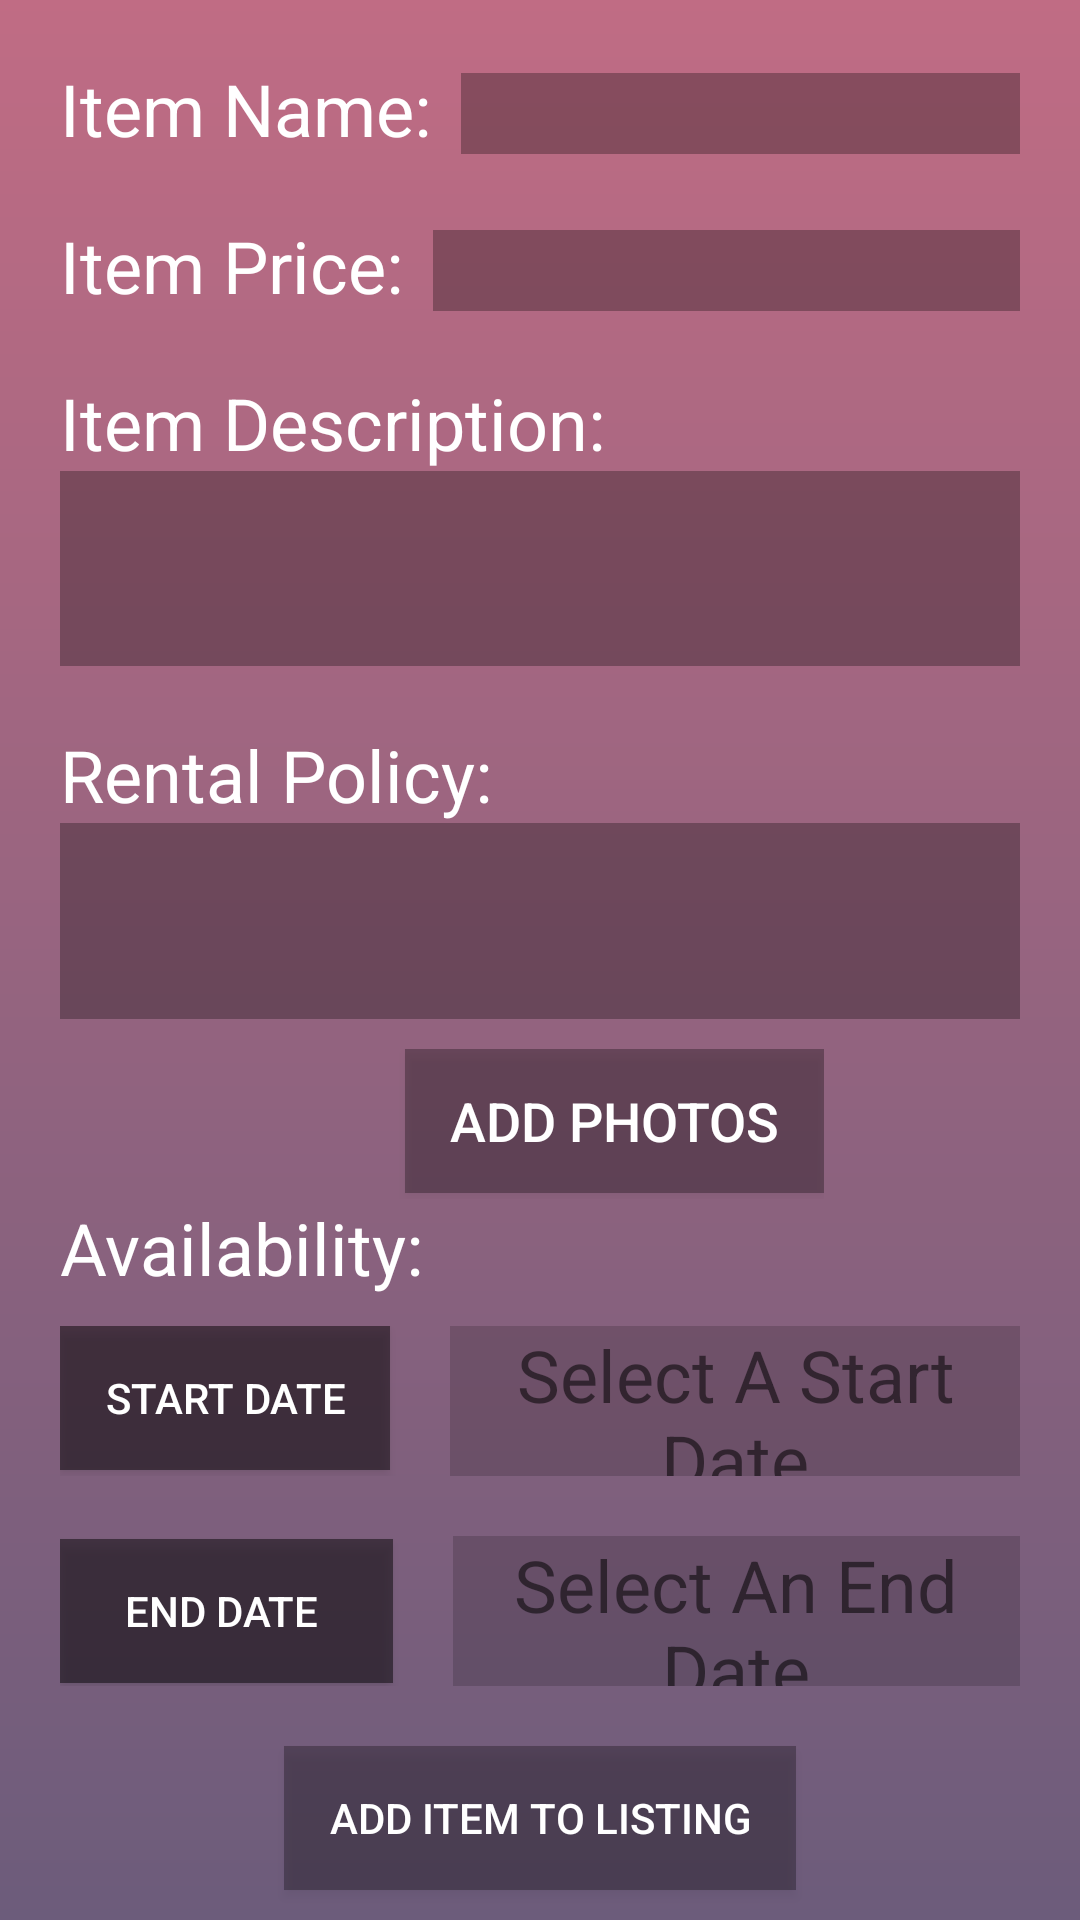

Reconstruct the res/layout file that produces this screen, plus the resources it refers to.
<!-- AndroidManifest.xml: application theme AppTheme -->
<!-- res/layout/activity_lend_form.xml -->
<?xml version="1.0" encoding="utf-8"?>
<LinearLayout xmlns:android="http://schemas.android.com/apk/res/android"
    xmlns:app="http://schemas.android.com/apk/res-auto"
    xmlns:tools="http://schemas.android.com/tools"
    android:layout_width="match_parent"
    android:layout_height="match_parent"
    android:orientation="vertical"
    android:background="@drawable/background_gradient"
    tools:context=".activity_lend_form">
    <LinearLayout
        android:layout_width="match_parent"
        android:layout_height="wrap_content"
        android:orientation="horizontal"
        android:layout_gravity="center"
        android:layout_marginTop="20dp"
        android:layout_marginLeft="20dp"
        android:layout_marginRight="20dp">

        <TextView
            android:layout_width="wrap_content"
            android:layout_height="wrap_content"
            android:textColor="#ffffff"
            android:text="Item Name:"
            android:textSize="24sp"
            android:layout_marginRight="10dp"></TextView>
        <EditText
            android:layout_width="0dp"
            android:layout_height="wrap_content"
            android:layout_weight="1"
            android:maxLines="1"
            android:textSize="20sp"
            android:textColor="#000000"
            android:background="#4a000000">

        </EditText>
    </LinearLayout>
    <LinearLayout
        android:layout_width="match_parent"
        android:layout_height="wrap_content"
        android:orientation="horizontal"
        android:layout_marginTop="20dp"
        android:layout_marginLeft="20dp"
        android:layout_marginRight="20dp">

        <TextView
            android:layout_width="wrap_content"
            android:layout_height="wrap_content"
            android:text="Item Price:"
            android:textSize="24sp"
            android:textColor="#ffffff"
            android:layout_marginRight="10dp"
            ></TextView>

        <EditText
            android:layout_width="wrap_content"
            android:layout_height="wrap_content"
            android:layout_weight="1"
            android:inputType="number"
            android:maxLines="1"
            android:textSize="20sp"
            android:textColor="#000000"
            android:background="#4a000000">
        </EditText>
    </LinearLayout>

    <TextView
        android:layout_width="wrap_content"
        android:layout_height="wrap_content"
        android:text="Item Description:"
        android:textSize="24sp"
        android:textColor="#ffffff"
        android:layout_marginTop="20dp"
        android:layout_marginLeft="20dp"
        android:layout_marginRight="20dp"></TextView>
    <EditText
        android:layout_width="match_parent"
        android:layout_height="0dp"
        android:layout_marginLeft="20dp"
        android:layout_marginRight="20dp"
        android:layout_weight="1"
        android:layout_gravity="fill_vertical"
        android:maxLines="1"
        android:textSize="20sp"
        android:textColor="#000000"
        android:background="#4a000000"/>
    <TextView
        android:layout_width="wrap_content"
        android:layout_height="wrap_content"
        android:text="Rental Policy:"
        android:textColor="#ffffff"
        android:textSize="24sp"
        android:layout_marginTop="20dp"
        android:layout_marginLeft="20dp"
        android:layout_marginRight="20dp"></TextView>
    <EditText
        android:layout_width="match_parent"
        android:layout_height="0dp"
        android:layout_marginLeft="20dp"
        android:layout_marginRight="20dp"
        android:layout_weight="1"
        android:layout_gravity="fill_vertical"
        android:maxLines="1"
        android:textSize="20sp"
        android:textColor="#000000"
        android:background="#4a000000"/>
    <LinearLayout
        android:layout_width="wrap_content"
        android:layout_height="wrap_content"
        android:orientation = "horizontal"
        android:layout_gravity="center"
        android:layout_marginTop="10dp">

        <ImageView
            android:layout_width="50dp"
            android:layout_height="50dp"
            app:srcCompat="@drawable/camera"></ImageView>

        <Button
            android:layout_width="wrap_content"
            android:layout_height="wrap_content"
            android:background="#4a000000"
            android:paddingLeft="15dp"
            android:paddingRight="15dp"
            android:text="Add Photos"
            android:textColor="#FFFFFF"
            android:textSize="18sp"></Button>
    </LinearLayout>

    <TextView
        android:layout_width="wrap_content"
        android:layout_height="wrap_content"
        android:text="Availability:"
        android:textColor="#ffffff"
        android:textSize="24sp"
        android:layout_marginLeft="20dp"
        android:layout_marginRight="20dp"></TextView>











    <LinearLayout
        android:layout_width="match_parent"
        android:layout_height="50dp"
        android:orientation="horizontal"
        android:layout_marginLeft="20dp"
        android:layout_marginRight="20dp"
        android:layout_marginTop="10dp"
        android:layout_marginBottom="10dp">

        <Button
            android:id="@+id/start_date_button"
            android:layout_width="wrap_content"
            android:layout_height="wrap_content"
            android:background="#7a000000"
            android:paddingLeft="15dp"
            android:paddingRight="15dp"
            android:text="Start Date"
            android:textColor="#FFFFFF"
            android:textSize="14sp"></Button>

        <TextView
            android:id="@+id/start_date"
            android:layout_width="0dp"
            android:layout_height="50dp"
            android:layout_gravity="fill_horizontal"
            android:layout_marginLeft="20dp"
            android:layout_weight="1"
            android:background="#2a000000"
            android:gravity="center"
            android:text="Select A Start Date"
            android:textSize="24sp"></TextView>
    </LinearLayout>
    <LinearLayout
        android:layout_width="match_parent"
        android:layout_height="50dp"
        android:orientation="horizontal"
        android:layout_marginRight="20dp"
        android:layout_marginLeft="20dp"
        android:layout_marginTop="10dp"
        android:layout_marginBottom="10dp"
        android:gravity="center">

        <Button
            android:id="@+id/end_date_button"
            android:layout_width="wrap_content"
            android:layout_height="wrap_content"
            android:background="#7a000000"
            android:paddingLeft="15dp"
            android:paddingRight="15dp"
            android:text="  End Date   "
            android:textColor="#FFFFFF"
            android:textSize="14sp"></Button>

        <TextView
            android:id="@+id/end_date"
            android:layout_width="0dp"
            android:layout_height="match_parent"
            android:layout_gravity="fill_horizontal"
            android:layout_marginLeft="20dp"
            android:layout_weight="1"
            android:background="#2a000000"
            android:gravity="center"
            android:text="Select An End Date"
            android:textSize="24sp"></TextView>
    </LinearLayout>


    <Button
        android:id="@+id/button_finish_listing"
        android:layout_width="wrap_content"
        android:layout_height="wrap_content"
        android:layout_gravity="center"
        android:background="#4a000000"
        android:text="Add Item to Listing"
        android:textColor="#FFFFFF"
        android:textSize="14sp"
        android:paddingLeft="15dp"
        android:paddingRight="15dp"
        android:layout_marginTop="10dp"
        android:layout_marginBottom="10dp"></Button>
</LinearLayout>
<!-- resources referenced by this layout -->
<resources>
  <!-- drawable background_gradient (drawable) -->
  <?xml version="1.0" encoding="utf-8"?>
  <shape xmlns:android="http://schemas.android.com/apk/res/android"
      android:shape="rectangle">
      <gradient
          android:startColor="#6C5C7B"
          android:endColor="#C06C84"
          android:angle="90" />
  </shape>
  <style name="AppTheme" parent="Theme.AppCompat.Light.DarkActionBar">
          
          <item name="colorPrimary">@color/dark</item>
          <item name="colorPrimaryDark">@color/dark</item>
          <item name="colorAccent">@color/colorAccent</item>
      </style>
  <color name="dark">#34495E</color>
  <color name="colorAccent">#000000</color>
</resources>
